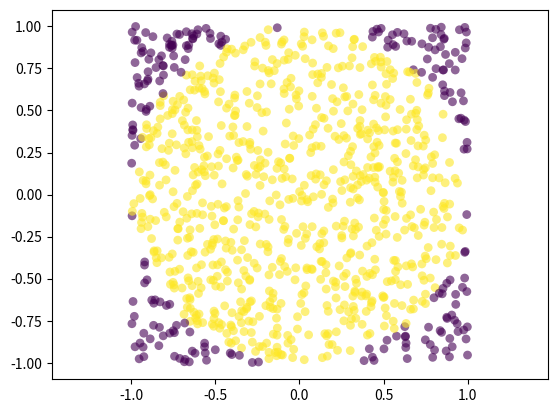

Generate this figure with matplotlib:
'''
Using monte carlo method estimate the value of pi
generate a large number of random points and see how many fall in the circle enclosed by the unit square.
REF: pi_op for visualization
'''

import numpy as np
import matplotlib.pyplot as plt


box_area = 4.0

N_total = 1000000

X = np.random.uniform(low=-1 , high=1 , size=N_total)
Y = np.random.uniform(low=-1 , high=1 , size=N_total)

distance = np.sqrt(X**2+Y**2)

is_pt_inside = distance<1.0

N_inside=np.sum(is_pt_inside)

circle_area = box_area * N_inside/N_total

plt.scatter(X[0:1000],Y[0:1000],  s=40,c=is_pt_inside[0:1000],alpha=.6, edgecolors='None')  
plt.axis('equal')

print("Area of circle = ", circle_area)
print("pi = ",np.pi)
plt.show()
